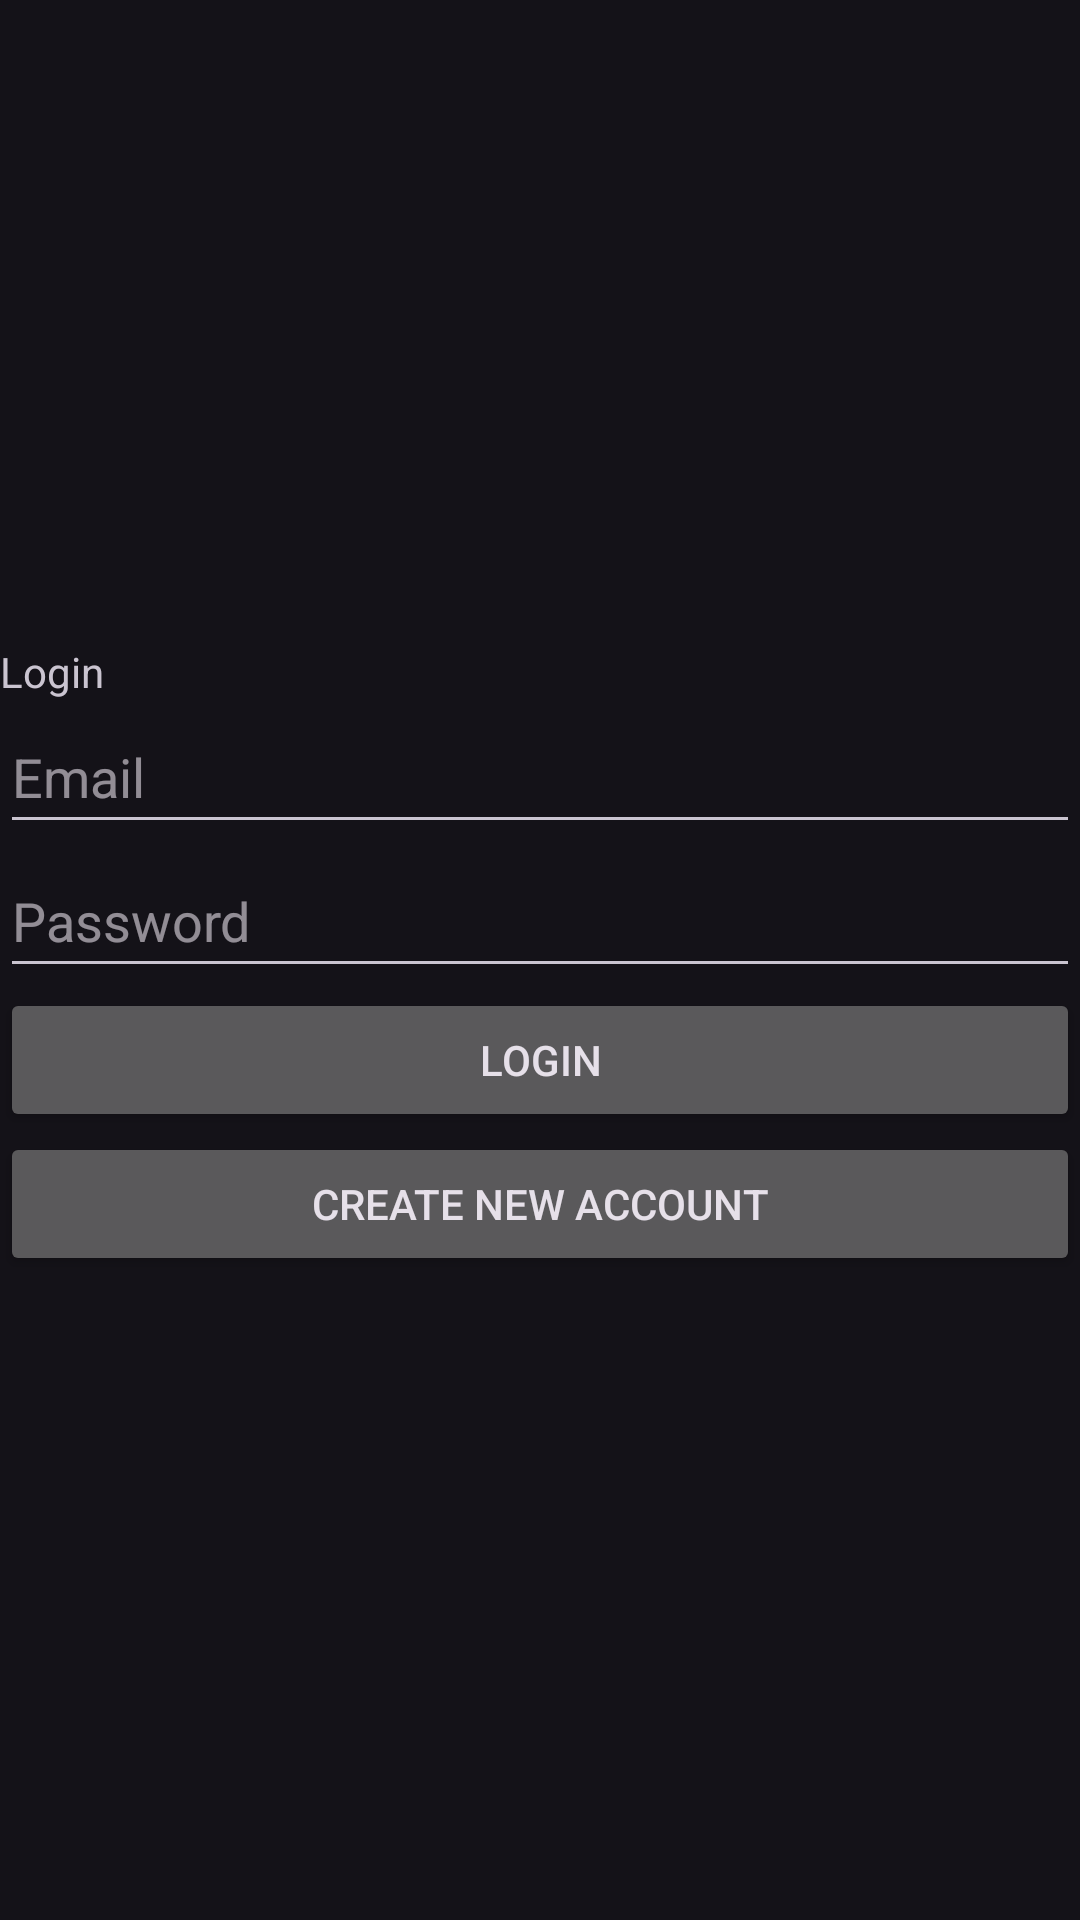

Write the Android layout XML for this screen, with the resource values it uses.
<!-- AndroidManifest.xml: application theme Theme.Material3.Dark -->
<!-- res/layout/activity_login.xml -->
<?xml version="1.0" encoding="utf-8"?>
<LinearLayout xmlns:android="http://schemas.android.com/apk/res/android"
    xmlns:app="http://schemas.android.com/apk/res-auto"
    xmlns:tools="http://schemas.android.com/tools"
    android:layout_width="match_parent"
    android:orientation="vertical"
    android:gravity="center"
    android:layout_height="match_parent"
    tools:context=".Login">

    <TextView
        android:id="@+id/Login"
        android:layout_width="match_parent"
        android:layout_height="wrap_content"
        android:text="Login" />

    <EditText
        android:id="@+id/editTextTextEmailAddress"
        android:layout_width="match_parent"
        android:layout_height="wrap_content"
        android:ems="10"
        android:hint="Email"
        android:inputType="textEmailAddress"
        android:minHeight="48dp" />

    <EditText
        android:id="@+id/editTextTextPassword"
        android:layout_width="match_parent"
        android:layout_height="wrap_content"
        android:ems="10"
        android:hint="Password"
        android:inputType="textPassword"
        android:minHeight="48dp" />

    <Button
        android:id="@+id/login_button"
        android:layout_width="match_parent"
        android:layout_height="wrap_content"
        android:text="Login" />

    <Button
        android:id="@+id/create_account_button"
        android:layout_width="match_parent"
        android:layout_height="wrap_content"
        android:text="Create New Account" />
</LinearLayout>
<!-- resources referenced by this layout -->
<resources>

</resources>
